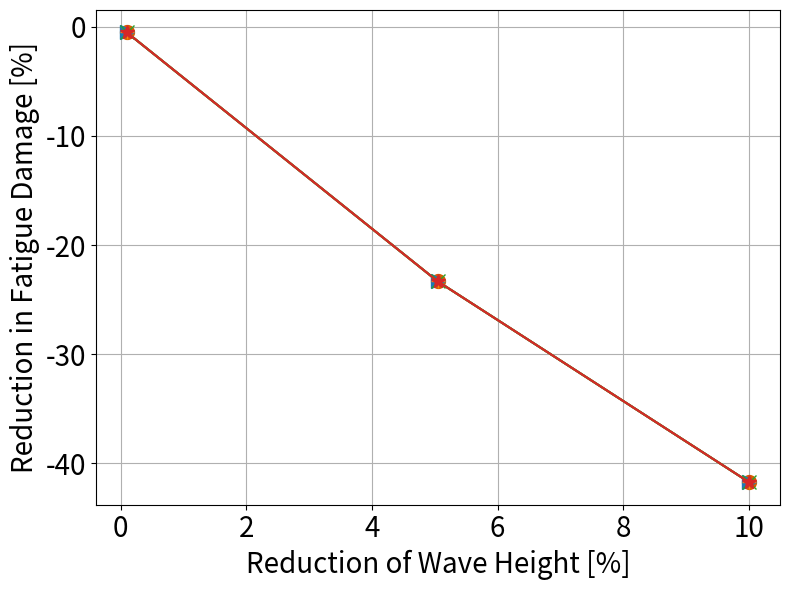

This chart was generated by the following Python code:
import numpy as np
import matplotlib.pyplot as plt

# Define constants
z = 0               # evaluating at z=0 [m]
w = 0.571            # dominant frequency [rad/s]
H_base = 2.19        # baseline wave height [m]
rho = 1025          # density of seawater [kg/m^3]
g = 9.81            # gravitational constant [m/s^2]
k = w**2 / g        # wave number
h = -40             # water depth
L = -h              # length
C_d = 1.0           # drag coefficient
C_m = 2.0           # inertia coefficient
rho_steel = 7980    # density of 316 stainless steel [kg/m^3]

# parameters that could change
# XL turbine dimensions (range for monopiles at depths > 30 m)
d_XL = np.linspace(7,10,5)                # diameter of XL monopiles [m]
t_XL = np.linspace(0.070,0.110,5)         # corresponding thickness of XL monopiles [m]

R = d_XL / 2             # outer radius [m]
thickness = t_XL         # monopile wall thickness [m]
r = R - thickness        # inner radius [m]
d = d_XL
x = -d / 2               # edge of turbine setting x=0 to turbine center [m]

# Calculate properties
volume = np.pi * (R**2 - r**2) * L                       # volume of submerged monopile [m^3]
mass = rho_steel * volume                                # mass of submerged monopile [kg]
I = ((mass * (R**2 + r**2)) / 4) + ((mass * L**2) / 12)  # moment of inertia about the y-axis (pitch) [kg-m^2]
y = R                                                    # distance to centroidal axis

T = 2 * np.pi / w                                        # wave period [s]
H_values = np.linspace(0.900,0.999,3) * H_base           # reduced wave heights, percentages chosen as examples 
percent_reduction_H = (1 - H_values / H_base) * 100      # percent reduction in H

def calculate_damage(H,I,y,d):
    def calculate_bending_stress(t,I,y,d):
        u = ((H * w) / 2) * (np.cosh(k * (z + h)) / np.sinh(k * h)) * np.cos(k * x - w * t)         # flow velocity
        u_dot = -((H * w**2) / 2) * (np.cosh(k * (z + h)) / np.sinh(k * h)) * np.sin(k * x - w * t) # flow acceleration
        f = C_m * rho * (np.pi / 4) * d**2 * u_dot + C_d * d * 0.5 * rho * u * np.abs(u)            # force of wave per unit length [N/m]
        bending_moment = f * (L + H / 2)                                                            # L + H/2 is the moment arm [N-m] or [kg-m^2/s^2]
        sigma = (y / I) * bending_moment                                                            # bending stress (Pa) [m/s^2]
        return sigma

    # Evaluate bending stress over the time range t = [0, T]
    t_values = np.linspace(0, T, 100)
    sigma_values = np.array([calculate_bending_stress(t,I,y,d) for t in t_values])

    # Find maximum and minimum sigma to obtain the range
    sigma_max = np.max(sigma_values)                    # this value is the amplitude of the sinusoidal stress curve
    sigma_min = np.min(sigma_values)                    # this is also the amplitude, but the negative value
    sigma_range = sigma_max - sigma_min                 # when you take this difference, you are effectively doubling the amplitude to get the sine wave height

    # a_bar value taken from experiments
    # for N > 10^6, m = 5
    m = 5
    a_bar = np.exp(13.617) 
    N_f = a_bar * (sigma_range**(-m))

    n_cycle = (25 * 8760 * 60 * 60) / T     # number of cycles in turbine lifetime (25 yrs)
    D = n_cycle / N_f
    return D

# Calculate baseline damage at H_base
percent_diff = [[],[],[],[],[]]
for i in range(np.size(R)):
    D_baseloop = calculate_damage(H_base,I[i],y[i],d[i])
    percent_diffinter = []
    for H in H_values:
        D_newloop = calculate_damage(H,I[i],y[i],d[i])
        percent_diffloop = 100 * ((D_newloop - D_baseloop)/ D_baseloop)

        percent_diffinter.append(percent_diffloop)
    percent_diff[i] = percent_diffinter

print('percent diff',percent_diff)

# Plotting
plt.figure(figsize=(8, 6))
plt.plot(percent_reduction_H, percent_diff[0], marker='o',color='#D55E00',markersize=10)
plt.plot(percent_reduction_H, percent_diff[1], marker='>',markersize=10)
plt.plot(percent_reduction_H, percent_diff[2], marker='+',markersize=10)
plt.plot(percent_reduction_H, percent_diff[3], marker='x',markersize=10)
plt.plot(percent_reduction_H, percent_diff[4], marker='*',markersize=10)
plt.xlabel('Reduction of Wave Height [%]',fontsize=20)
plt.ylabel('Reduction in Fatigue Damage [%]',fontsize=20)
plt.xticks(fontsize=20)
plt.yticks(fontsize=20)
plt.grid(True)
plt.tight_layout()
plt.savefig('damage_reduction.pdf')
